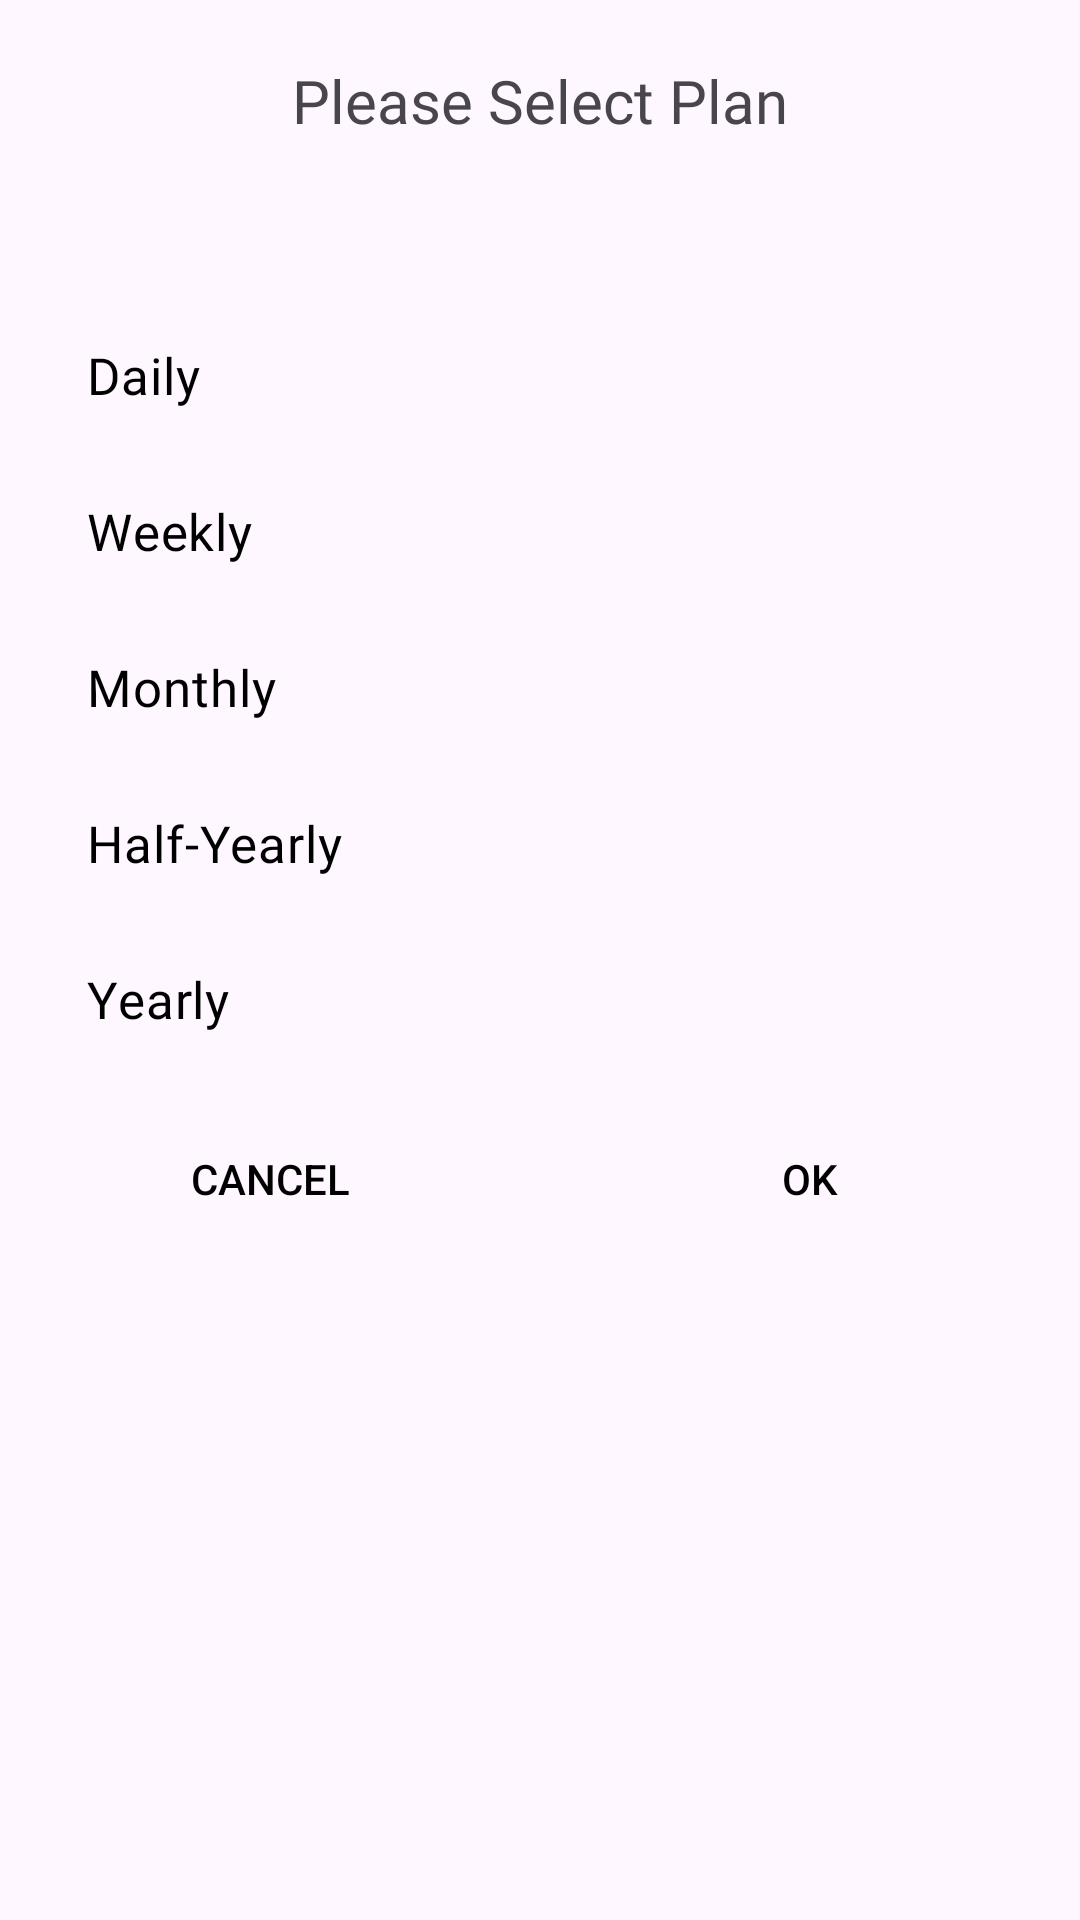

Here is an Android app screen rendered from its layout file. Give the layout XML and the strings, colors and styles it references.
<!-- AndroidManifest.xml: application theme Theme.TheHomy -->
<!-- res/layout/fragment_plan_picker_bottom_sheet.xml -->
<?xml version="1.0" encoding="utf-8"?>
<androidx.constraintlayout.widget.ConstraintLayout xmlns:android="http://schemas.android.com/apk/res/android"
    xmlns:app="http://schemas.android.com/apk/res-auto"
    xmlns:tools="http://schemas.android.com/tools"
    android:layout_width="match_parent"
    android:layout_height="wrap_content"
    tools:context=".PlanPickerBottomSheetFragment">

    <TextView
        android:id="@+id/text"
        android:layout_width="wrap_content"
        android:layout_height="wrap_content"
        android:fontFamily="@font/poppins_semibold"
        android:text="@string/please_select_plan"
        android:textSize="20sp"
        android:layout_marginTop="20dp"
        app:layout_constraintEnd_toEndOf="parent"
        app:layout_constraintStart_toStartOf="parent"
        app:layout_constraintTop_toTopOf="parent" />

    <RadioGroup
        android:id="@+id/PlanGroup"
        android:layout_width="wrap_content"
        android:layout_height="wrap_content"
        android:layout_marginTop="52dp"
        android:orientation="vertical"
        app:layout_constraintHorizontal_bias="0.1"
        app:layout_constraintEnd_toEndOf="parent"
        android:layout_marginBottom="30dp"
        app:layout_constraintStart_toStartOf="parent"
        app:layout_constraintTop_toBottomOf="@id/text">

        <RadioButton
            android:id="@+id/plan1"
            style="@style/radio_btn2"
            android:layout_width="match_parent"
            android:layout_height="wrap_content"
            android:text="@string/daily" />

        <RadioButton
            android:id="@+id/plan2"
            style="@style/radio_btn2"
            android:layout_width="match_parent"
            android:layout_height="wrap_content"
            android:text="@string/weekly" />

        <RadioButton
            android:id="@+id/plan3"
            style="@style/radio_btn2"
            android:layout_width="match_parent"
            android:layout_height="wrap_content"
            android:text="@string/monthly" />

        <RadioButton
            android:id="@+id/plan4"
            style="@style/radio_btn2"
            android:layout_width="match_parent"
            android:layout_height="wrap_content"
            android:text="@string/half_yearly" />

        <RadioButton
            android:id="@+id/plan5"
            style="@style/radio_btn2"
            android:layout_width="match_parent"
            android:layout_height="wrap_content"
            android:text="@string/yearly" />


    </RadioGroup>
    <LinearLayout
        android:layout_width="match_parent"
        android:layout_height="wrap_content"
        android:orientation="horizontal"
        android:layout_marginTop="10dp"
        app:layout_constraintEnd_toEndOf="parent"
        app:layout_constraintStart_toStartOf="parent"
        app:layout_constraintTop_toBottomOf="@id/PlanGroup">

        <androidx.appcompat.widget.AppCompatButton
            android:id="@+id/btnCancel"
            android:layout_width="wrap_content"
            android:layout_height="wrap_content"
            android:textColor="@color/black"
            android:layout_weight="1"
            android:text="@string/cancel"
            style="@style/Widget.AppCompat.Button.Borderless" />

        <androidx.appcompat.widget.AppCompatButton
            android:id="@+id/btnOk"
            android:layout_width="wrap_content"
            android:layout_height="wrap_content"
            android:textColor="@color/black"
            android:layout_weight="1"
            android:text="@string/ok"
            style="@style/Widget.AppCompat.Button.Borderless" />
    </LinearLayout>

</androidx.constraintlayout.widget.ConstraintLayout>
<!-- resources referenced by this layout -->
<resources>
  <color name="black">#FF000000</color>
  <string name="cancel">Cancel</string>
  <string name="daily">Daily</string>
  <string name="half_yearly">Half-Yearly</string>
  <string name="monthly">Monthly</string>
  <string name="ok">Ok</string>
  <string name="please_select_plan">Please Select Plan</string>
  <string name="weekly">Weekly</string>
  <string name="yearly">Yearly</string>
  <style name="radio_btn2">
  
          <item name="android:layout_margin">2dp</item>
          <item name="android:background">@null</item>
          <item name="android:fontFamily">@font/poppins_regular</item>
          <item name="android:textColor">@drawable/selector_time</item>
          <item name="android:textSize">17sp</item>
          <item name="android:button">@null</item>
          <item name="android:textAlignment">textStart</item>
  
      </style>
  <style name="Theme.TheHomy" parent="Base.Theme.TheHomy" />
  <!-- drawable selector_time (drawable) -->
  <?xml version="1.0" encoding="utf-8"?>
  <selector xmlns:android="http://schemas.android.com/apk/res/android">
      <item android:color="@color/red" android:state_checked="true"/>
      <item android:color ="@color/black"/>
  </selector>
  <style name="Base.Theme.TheHomy" parent="Theme.Material3.Light.NoActionBar">
          
           <item name="colorPrimary">@color/screen_background</item>
          <item name="android:windowLightStatusBar">true</item>
      </style>
  <color name="red">#E23744</color>
  <color name="screen_background">#FFF8F8</color>
</resources>
